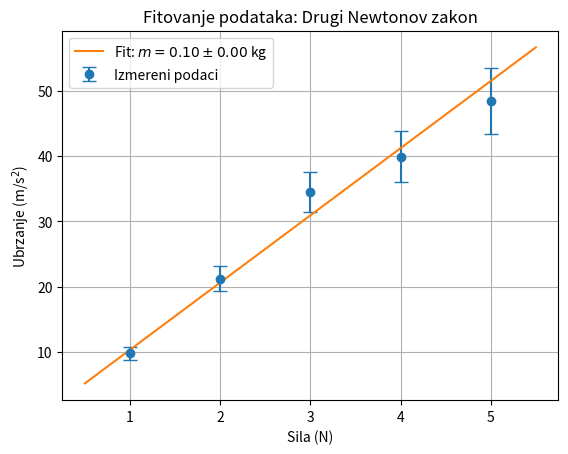

Write the Python code that produced this figure.
import numpy as np
import matplotlib.pyplot as plt
from scipy.optimize import curve_fit

# Podaci
forces = np.array([1, 2, 3, 4, 5])  # u N
accelerations = np.array([9.8, 21.2, 34.5, 39.9, 48.5])  # u m/s^2
uncertainties = np.array([1.0, 1.9, 3.1, 3.9, 5.1])  # u m/s^2

# Definicija teorijskog modela (Newtonov zakon: F = ma -> a = F / m)
def acceleration_model(force, m):
    return force / m

# Fitovanje podataka
popt, pcov = curve_fit(acceleration_model, forces, accelerations, sigma=uncertainties, absolute_sigma=True)

# Rezultati fitovanja
m_hat = popt[0]  # Procena mase
m_uncertainty = np.sqrt(pcov[0, 0])  # Nesigurnost procene mase

# Grafikon
plt.errorbar(forces, accelerations, yerr=uncertainties, fmt='o', label='Izmereni podaci', capsize=5)
forces_fit = np.linspace(0.5, 5.5, 100)
plt.plot(forces_fit, acceleration_model(forces_fit, m_hat), label=f'Fit: $m = {m_hat:.2f} \pm {m_uncertainty:.2f}$ kg')
plt.xlabel('Sila (N)')
plt.ylabel('Ubrzanje (m/s$^2$)')
plt.title('Fitovanje podataka: Drugi Newtonov zakon')
plt.legend()
plt.grid()
plt.savefig("Problem_1")

# Prikaz rezultata
print(f"Procena mase: m = {m_hat:.2f} kg")
print(f"Nesigurnost mase: ±{m_uncertainty:.2f} kg")